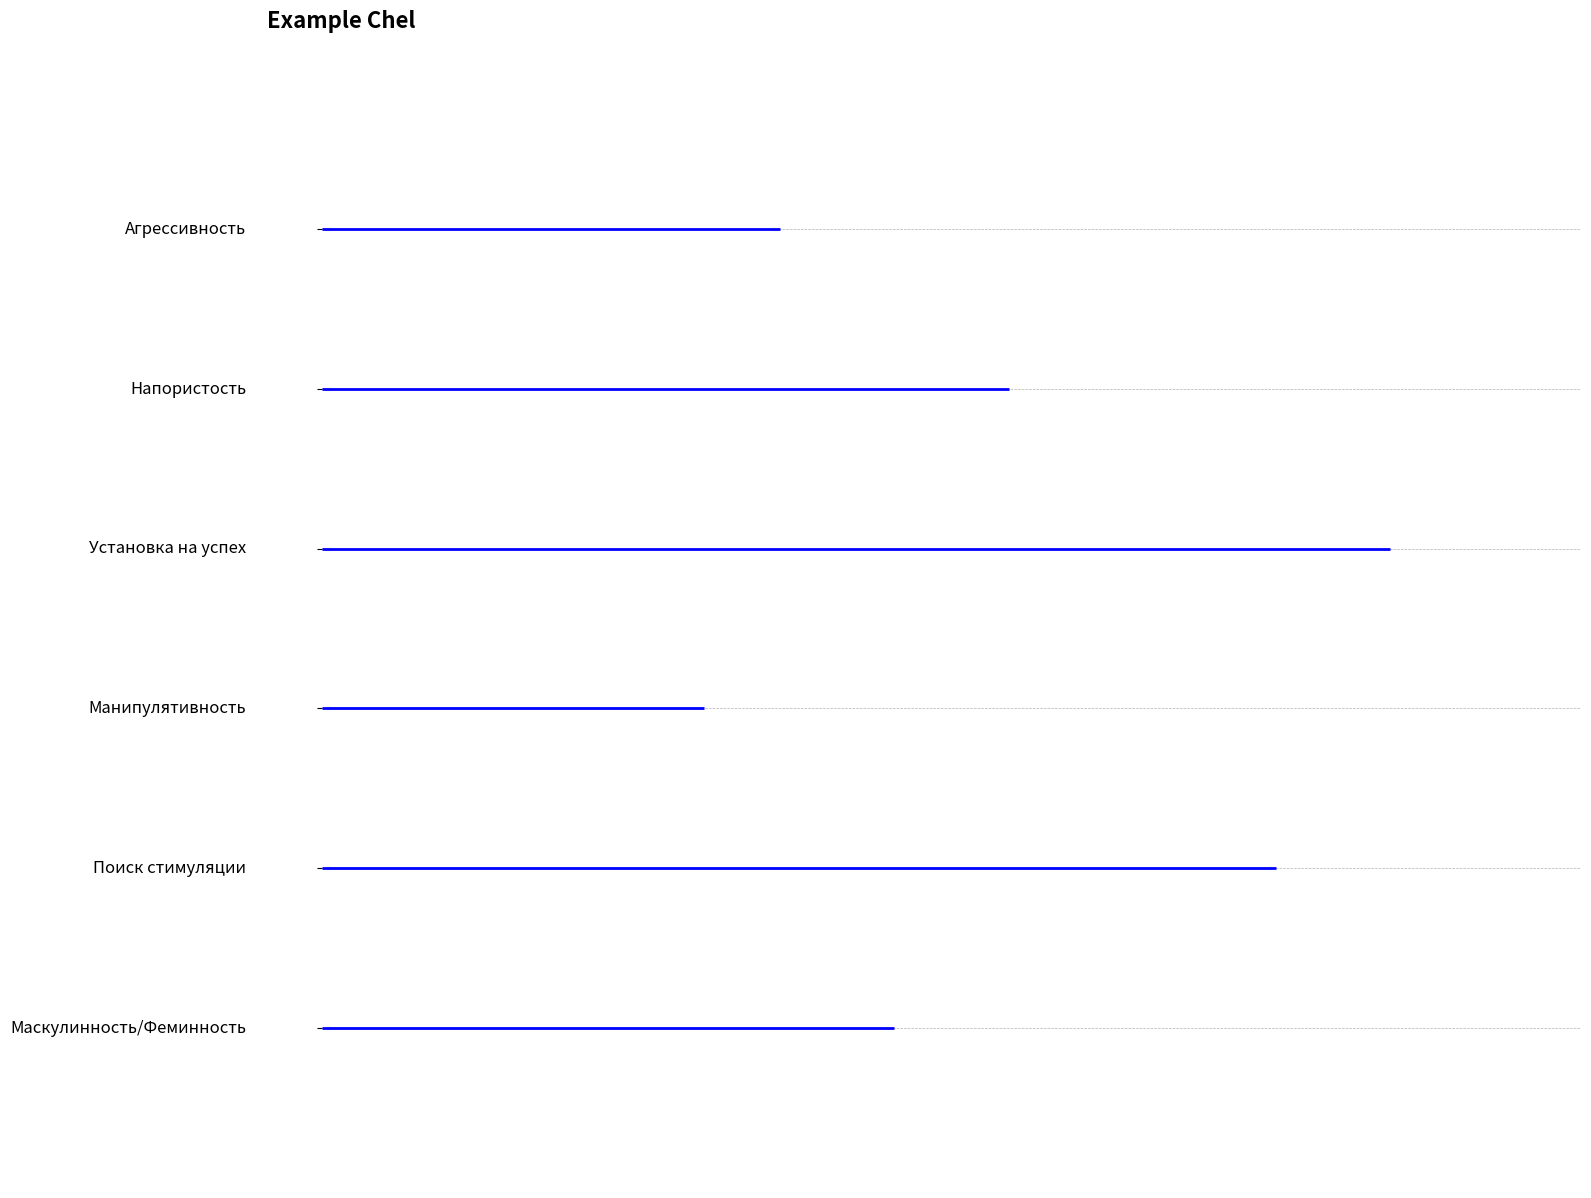

This chart was generated by the following Python code:

import matplotlib.pyplot as plt
import numpy as np

def testChart(chel):
    print(chel.name)
    for category, score in chel.dictResults.items():
        print(category, ": ", score)



def draw_chart(chel):
    print(chel.name)
    for category, score in chel.dictResults.items():
        print(category, ": ", score)

    rows = 6
    categories = list(chel.dictResults.keys())
    values = list(chel.dictResults.values())

    fig, ax = plt.subplots(figsize=(16, 12))

    # Plotting the lines
    for i in range(rows):
        ax.hlines(i + 1, 0, values[i], color='blue', linewidth=2)
        ax.text(-2, i + 1, categories[i], ha='right', va='center', fontsize=12)

    ax.set_xlim(0, max(values) + 5)
    ax.set_ylim(0, rows + 1)
    ax.set_yticks(range(1, rows + 1))
    ax.set_yticklabels([])
    ax.set_xticks([])
    ax.spines['top'].set_visible(False)
    ax.spines['right'].set_visible(False)
    ax.spines['left'].set_visible(False)
    ax.spines['bottom'].set_visible(False)
    ax.grid(axis='y', linestyle='--', linewidth=0.5)

    # Graph label
    ax.text(0.5, rows + 1.3, chel.name, ha='center', va='center', fontsize=16, fontweight='bold')

    plt.tight_layout()
    plt.savefig('chart.png', dpi=200)
    plt.show()


# Example usage:
class ExampleChel:
    def __init__(self, name, dictResults):
        self.name = name
        self.dictResults = dictResults


# Create a sample instance of Chel
chel = ExampleChel("Example Chel",
                   {"Маскулинность/Феминность": 15, "Поиск стимуляции": 25, "Манипулятивность": 10, "Установка на успех": 28, "Напористость": 18,
                    "Агрессивность": 12})

# Draw the chart
draw_chart(chel)
